Labelled photos from "rgbd", an image-classification folder in luoyanai/TOVEP-RGBD-Harvest. The possible labels are: mango, orange, pepper, strawberry.

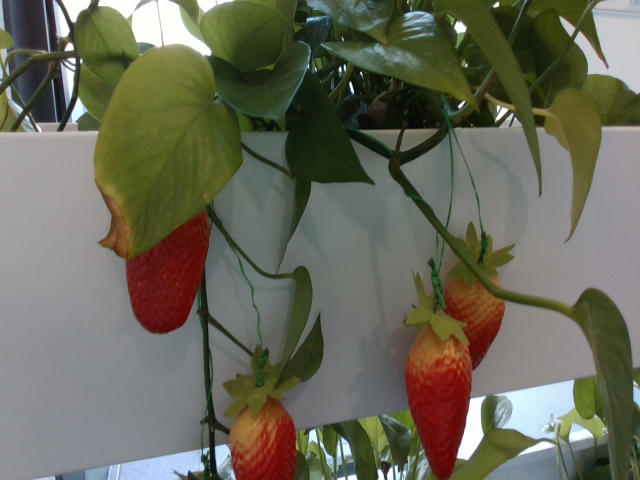
Label: strawberry

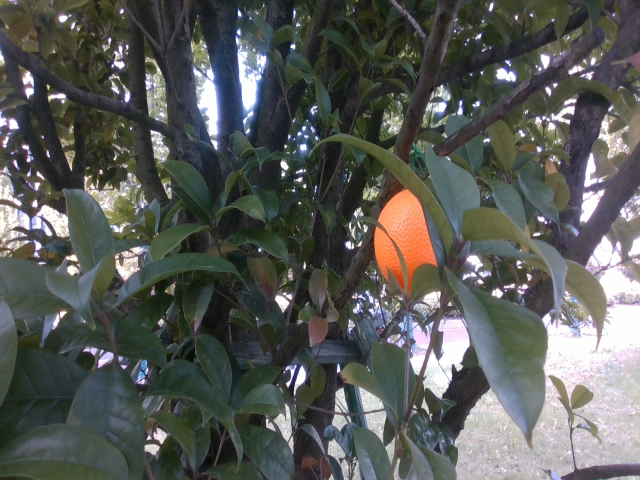
Label: orange

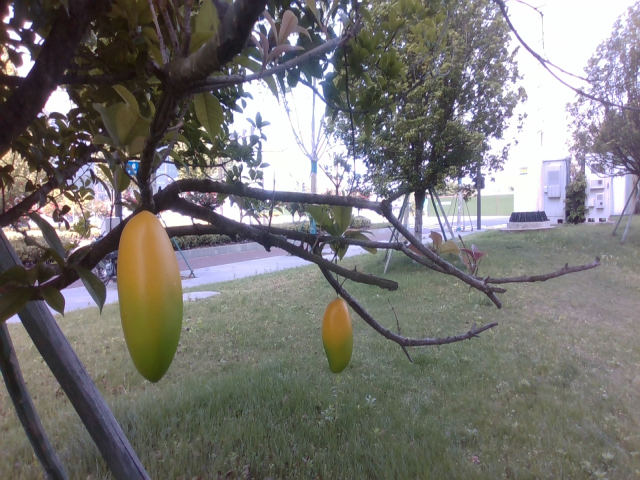
Label: mango

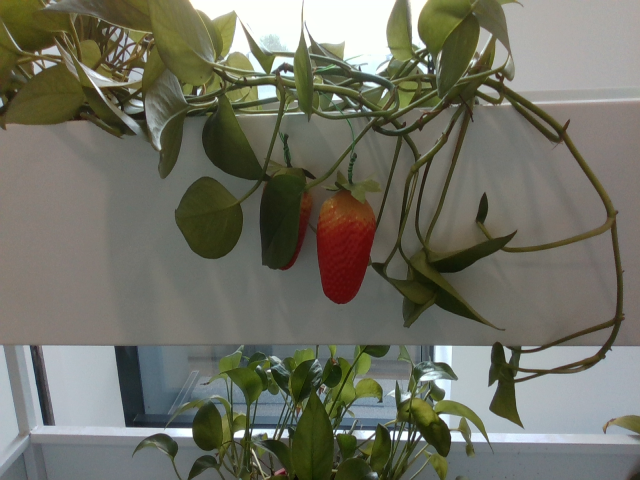
Label: strawberry

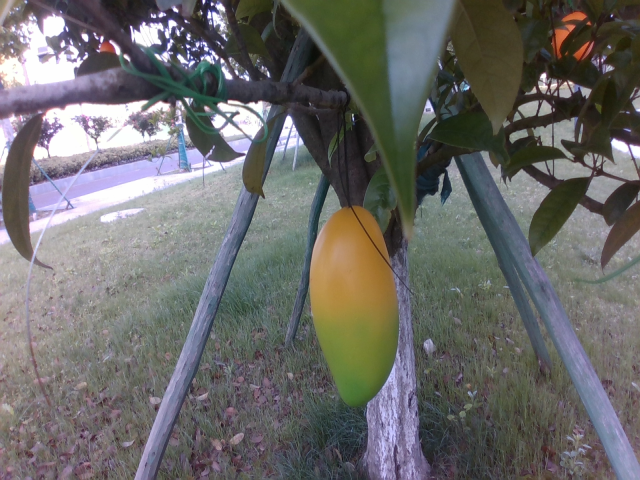
Label: mango

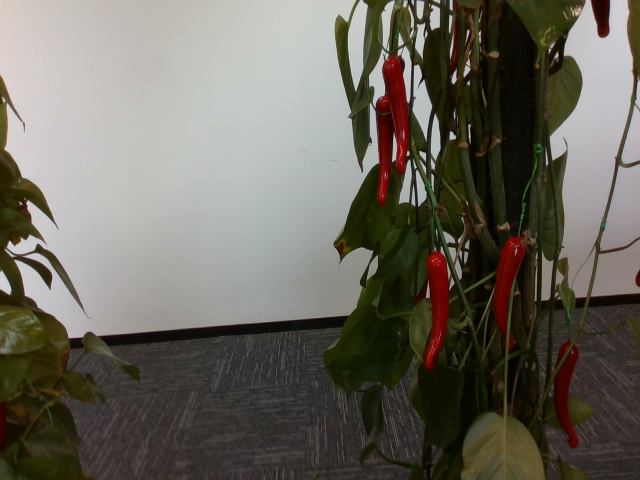
Label: pepper
